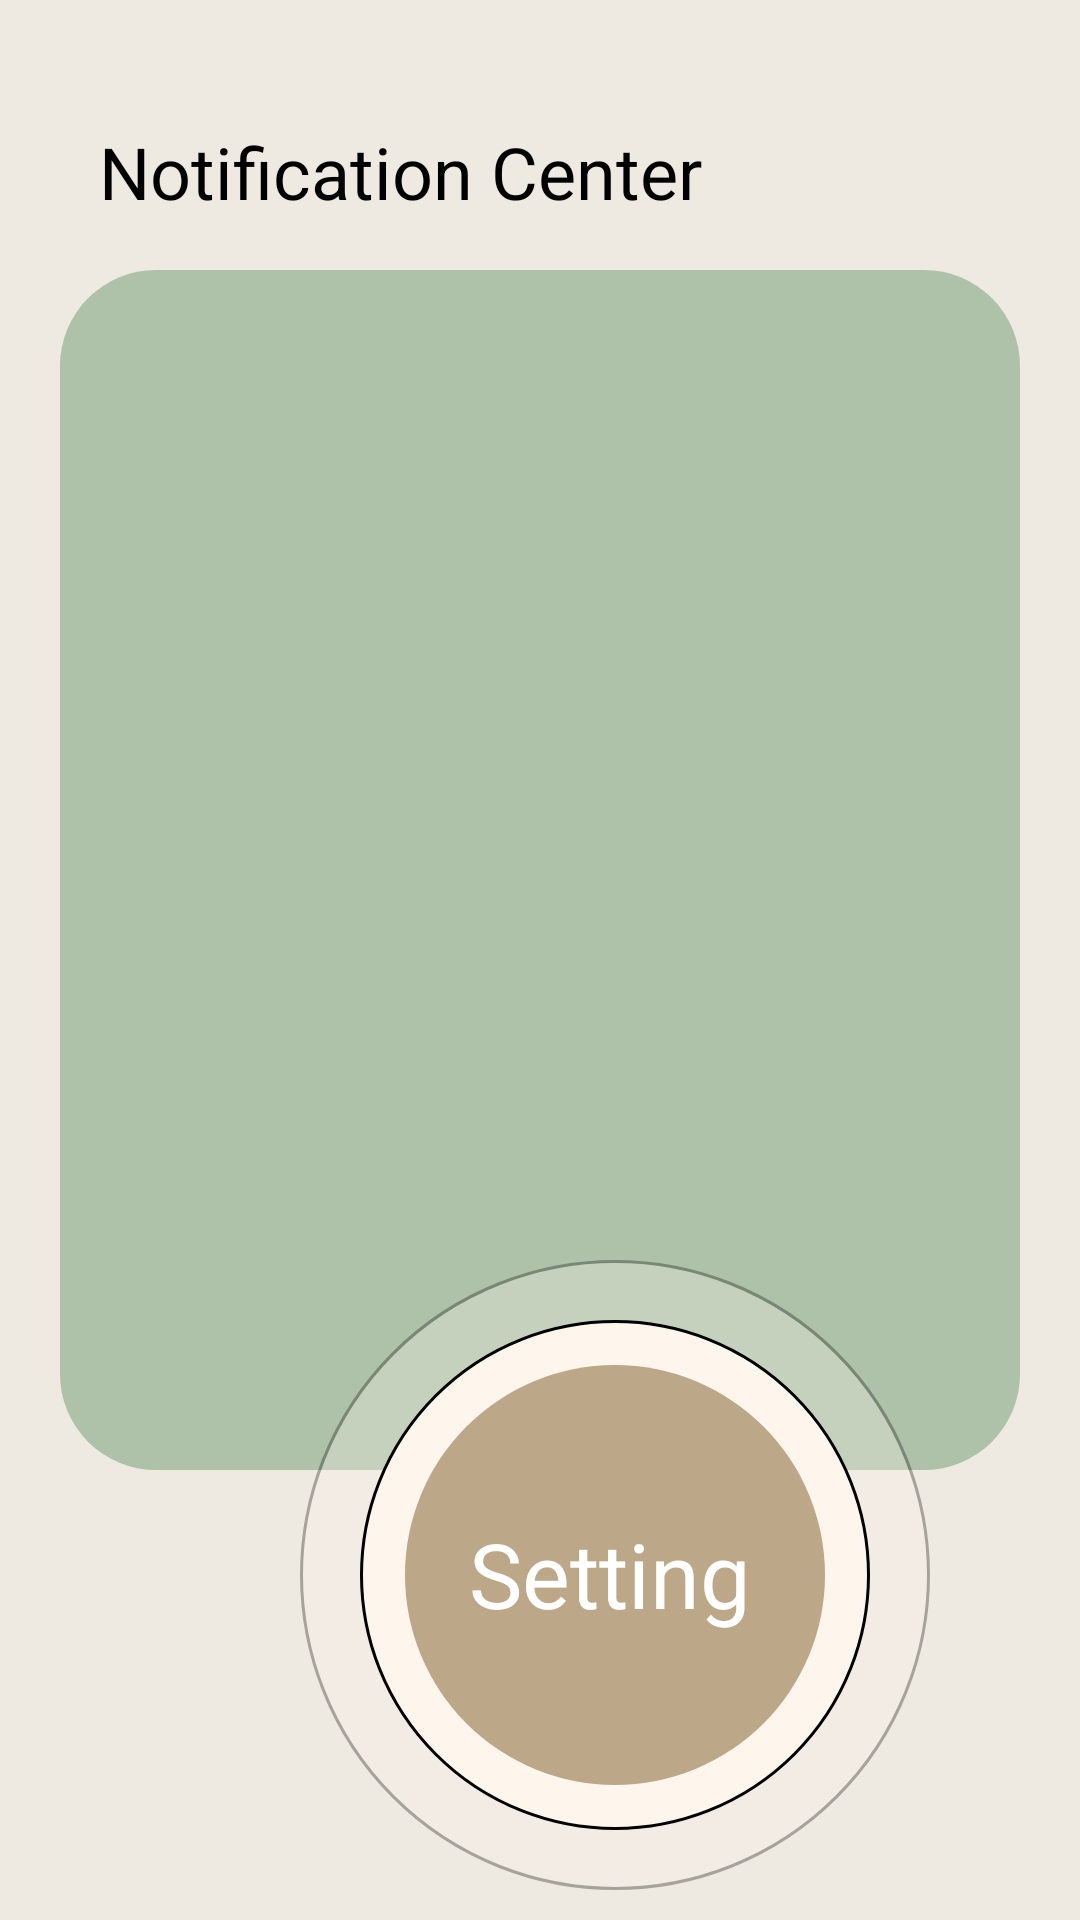

Android layout source for this screen:
<!-- AndroidManifest.xml: application theme AppTheme -->
<!-- res/layout/activity_notification.xml -->
<androidx.coordinatorlayout.widget.CoordinatorLayout xmlns:android="http://schemas.android.com/apk/res/android" xmlns:tools="http://schemas.android.com/tools"
			android:layout_width="match_parent"
			android:orientation="vertical"
			android:background="@drawable/_bg__activity_notification_ek2_shape"
			android:layout_height="match_parent" >

			<TextView
                android:layout_width="match_parent"
				android:layout_height="wrap_content"
				android:layout_marginStart="33dp"
				android:layout_marginTop="41dp"
				android:text="@string/notification_center_string"
				android:textColor="@color/sorry_you_can_not_enter_for_your_violating_by_not_wearing_mask_or_complete_your_vaccinations_color"
				android:textSize="24sp" />

			<ListView
				android:layout_width="match_parent"
				android:layout_height="400dp"
				android:layout_marginTop="90dp"
				android:layout_marginStart="20dp"
				android:layout_marginEnd="20dp"
				android:padding="10dp"

				android:background="@drawable/mask_shape"
				android:id="@+id/lvNotifiction"/>

			<RelativeLayout
                android:layout_width="wrap_content"
				android:layout_height="wrap_content"
				android:layout_gravity="bottom"
				android:layout_marginStart="80dp"
				android:padding="10dp">

				<View

					android:layout_width="210dp"
					android:layout_height="210dp"
					android:layout_marginStart="10dp"
					android:layout_marginTop="15dp"
					android:alpha="0.3"
					android:background="@drawable/ellipse_23_shape" />

				<View
                    android:layout_width="170dp"
					android:layout_height="170dp"
					android:layout_marginStart="30dp"
					android:layout_marginTop="35dp"
					android:alpha="1"
					android:background="@drawable/ellipse_23_shape" />

				<View
                    android:layout_width="140dp"
					android:layout_height="140dp"
					android:layout_marginStart="45dp"
					android:layout_marginTop="50dp"
					android:background="@drawable/buttonbackground" />

				<TextView
					android:id="@+id/tvSetting"

					android:layout_width="157dp"
					android:layout_height="59dp"
					android:layout_gravity="center_horizontal|center"
					android:layout_marginLeft="35dp"
					android:layout_marginTop="90dp"
					android:gravity="center"
					android:text="Setting"
					android:textColor="@color/setting_color"
					android:textSize="30sp" />

			</RelativeLayout>


		</androidx.coordinatorlayout.widget.CoordinatorLayout>
<!-- resources referenced by this layout -->
<resources>
  <color name="setting_color">#FFFFFF</color>
  <color name="sorry_you_can_not_enter_for_your_violating_by_not_wearing_mask_or_complete_your_vaccinations_color">#000000</color>
  <!-- drawable _bg__activity_notification_ek2_shape (drawable-nodpi) -->
  <?xml version="1.0" encoding="utf-8"?>
  <shape xmlns:android="http://schemas.android.com/apk/res/android"
  	android:shape="rectangle" >
  	<solid android:color="@color/_bg__activity_notification_ek2_color" />
  </shape>
  <!-- drawable buttonbackground (drawable-nodpi) -->
  <?xml version="1.0" encoding="utf-8"?>
  <shape xmlns:android="http://schemas.android.com/apk/res/android"
  	android:shape="oval" >
  	<solid android:color="@color/buttonBackgroundColor" />
  </shape>
  <!-- drawable ellipse_23_shape (drawable-nodpi) -->
  <?xml version="1.0" encoding="utf-8"?>
  <shape xmlns:android="http://schemas.android.com/apk/res/android"
  	android:shape="oval" >
  	<stroke android:color="#000000" android:width="1dp" />
  	<solid android:color="@color/mainColor" />
  </shape>
  <!-- drawable mask_shape (drawable-nodpi) -->
  <?xml version="1.0" encoding="utf-8"?>
  <shape xmlns:android="http://schemas.android.com/apk/res/android"
  	android:shape="rectangle" >
  	<corners android:radius="32dp" />
  	<solid android:color="@color/oval_copy_color" />
  </shape>
  <string name="notification_center_string">Notification Center</string>
  <style name="AppTheme" parent="Theme.AppCompat.Light.DarkActionBar">
  		<item name="colorPrimary">@color/colorPrimary</item>
  		<item name="colorPrimaryDark">@color/colorPrimaryDark</item>
  		<item name="colorAccent">@color/colorAccent</item>
  	</style>
  <color name="_bg__activity_notification_ek2_color">#EEE9E1</color>
  <color name="buttonBackgroundColor">#BCA789</color>
  <color name="mainColor">#FEF5ED</color>
  <color name="oval_copy_color">#ADC2A9</color>
  <color name="colorPrimary">#008577</color>
  <color name="colorPrimaryDark">#00574B</color>
  <color name="colorAccent">#D81B60</color>
</resources>
